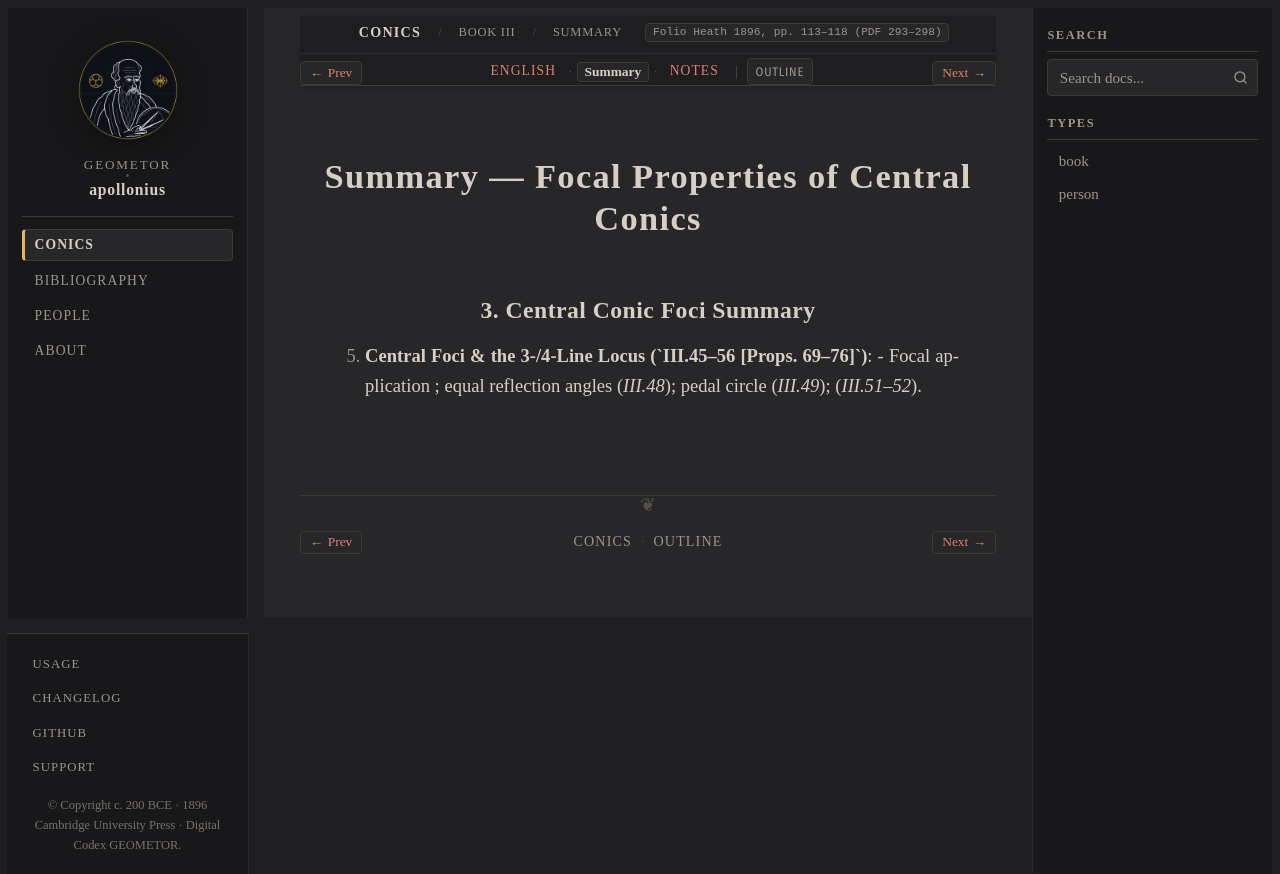

repository: geometor/apollonius · page: conics/book_03/sec_03_foci/summary.html · generator: sphinx

:layout: book
:canonical_id: III.45–52 (Summary)
:breadcrumb_title: Summary
:order: 3
:tracks: English: index | Summary: summary | Notes: notes
:folio: Heath 1896, pp. 113–118 (PDF 293–298)

Summary — Focal Properties of Central Conics
============================================

3. Central Conic Foci Summary
-----------------------------

5. **Central Foci & the 3-/4-Line Locus (`III.45–56 [Props. 69–76]`)**:
   - Focal application :eq:`AS \cdot SA' = b^2`; equal reflection angles (`III.48`); pedal circle (`III.49`); :eq:`SP \pm S'P = 2a` (`III.51–52`).
